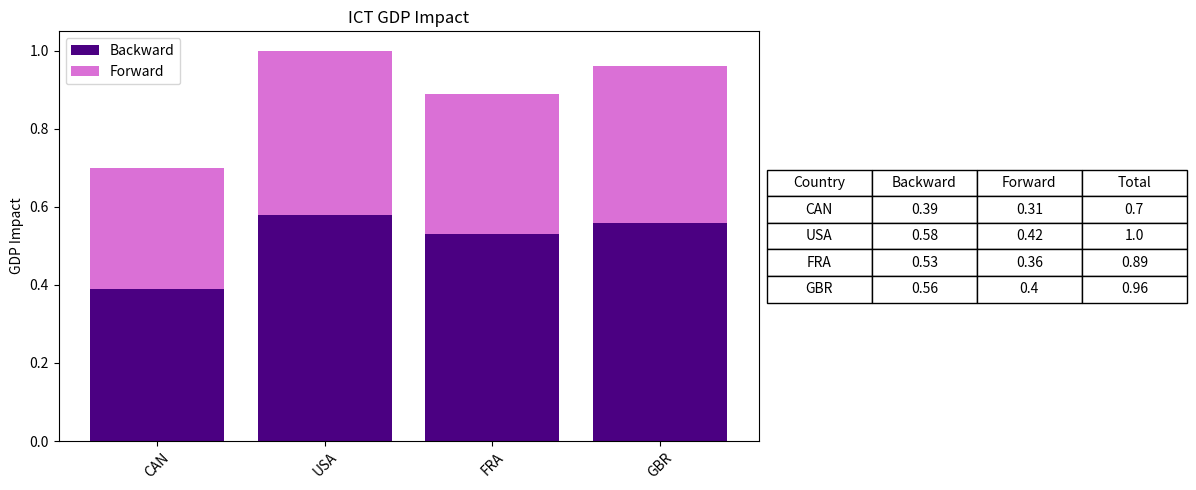

Python code for this plot:
import matplotlib.pyplot as plt
import pandas as pd

# Example data
data = {
    'Country': ['CAN', 'USA', 'FRA', 'GBR'],
    'Backward': [0.39, 0.58, 0.53, 0.56],
    'Forward': [0.31, 0.42, 0.36, 0.40]
}
df = pd.DataFrame(data)
df['Total'] = df['Backward'] + df['Forward']

# Plot
fig, (ax_bar, ax_table) = plt.subplots(1, 2, figsize=(12, 5), gridspec_kw={'width_ratios': [2, 1]})

# Stacked bar chart
x = range(len(df))
ax_bar.bar(x, df['Backward'], color='indigo', label='Backward')
ax_bar.bar(x, df['Forward'], bottom=df['Backward'], color='orchid', label='Forward')

ax_bar.set_xticks(x)
ax_bar.set_xticklabels(df['Country'], rotation=45)
ax_bar.set_ylabel('GDP Impact')
ax_bar.set_title('ICT GDP Impact')
ax_bar.legend()

# Table
table_data = df[['Country', 'Backward', 'Forward', 'Total']].round(3)
ax_table.axis('off')
tbl = ax_table.table(
    cellText=table_data.values,
    colLabels=table_data.columns,
    cellLoc='center',
    loc='center'
)
tbl.auto_set_font_size(False)
tbl.set_fontsize(10)
tbl.scale(1.2, 1.5)

plt.tight_layout()
plt.show()
